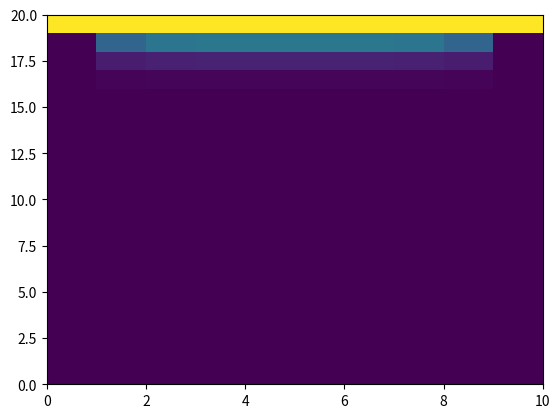

This figure's Python source:
import math	
import numpy as np
from scipy.integrate import odeint
import matplotlib.pyplot as plt

delta_x = 0.01 #meters
delta_t = 0.1 #seconds
alpha = 1.27e-4 #m^2/s

def calculate_fourier():

    if (alpha*delta_t/delta_x**2 > 0.25):
        return 'The system is unstable. Choose a smaler value of delta_T or bigger value of delta_X'
    return alpha*delta_t/delta_x**2

def right_v(t):

    v = [[0 for i in range(len(t[0]))] for j in range(len(t))]
    
    for i in range(len(t)):
        for j in range(len(t[0])-1):
            v[i][j+1] = t[i][j]

    return v

def left_v(t):

    v = [[0 for i in range(len(t[0]))] for j in range(len(t))]
    
    for i in range(len(t)):
        for j in range(len(t[0])-1):
            v[i][j] = t[i][j+1]

    return v


def down_v(t):

    v = [[0 for i in range(len(t[0]))] for j in range(len(t))]
    
    for i in range(len(t)-1):
        for j in range(len(t[0])):
            v[i+1][j] = t[i][j]

    return v

def up_v(t):

    v = [np.zeros(len(t[0])) for j in range(len(t))]
    
    for i in range(len(t)-1):
        for j in range(len(t[0])):
            v[i][j] = t[i+1][j]

    return v

def surroundigs_matrix(t):
    return np.array(right_v(t)) + np.array(left_v(t)) + np.array(up_v(t)) + np.array (down_v(t))

def algorithm(fo, t):

    ts = surroundigs_matrix(t)

    return (1 - 4*fo)*np.array(t) + fo*np.array(ts)

def create_matrix(columns, raws): 

    mat = [[0 for i in range(columns)] for j in range(raws - 1)]
    mat.append([1 for i in range(columns)])
    

    return mat

def initial_conditions(t):
 
    for i in range(len(t)):
        t[i][0] = 0
        t[i][-1] = 0
    for i in range(len(t[0])):
        t[0][i] = 0
        t[-1][i] = 1
    
    return t

def heat_equation(u, fourier, k):

    for i in range(k):
        u = algorithm(fourier, u)
        u = initial_conditions(u)
    return u




def plot_grid(x_length, y_length, iterations):
    mat = create_matrix(x_length, y_length)
    fourier = calculate_fourier()
    if isinstance(fourier, float):
        plt.pcolormesh(heat_equation(mat, fourier, iterations))
        plt.show()
    else:
        print(fourier)
    return
def plot_profile_x(y):
    axis = plt.subplot()
    x = []
    x.append(i for i in range(len))

plot_grid(10, 20, 5)
print(type(calculate_fourier()))




